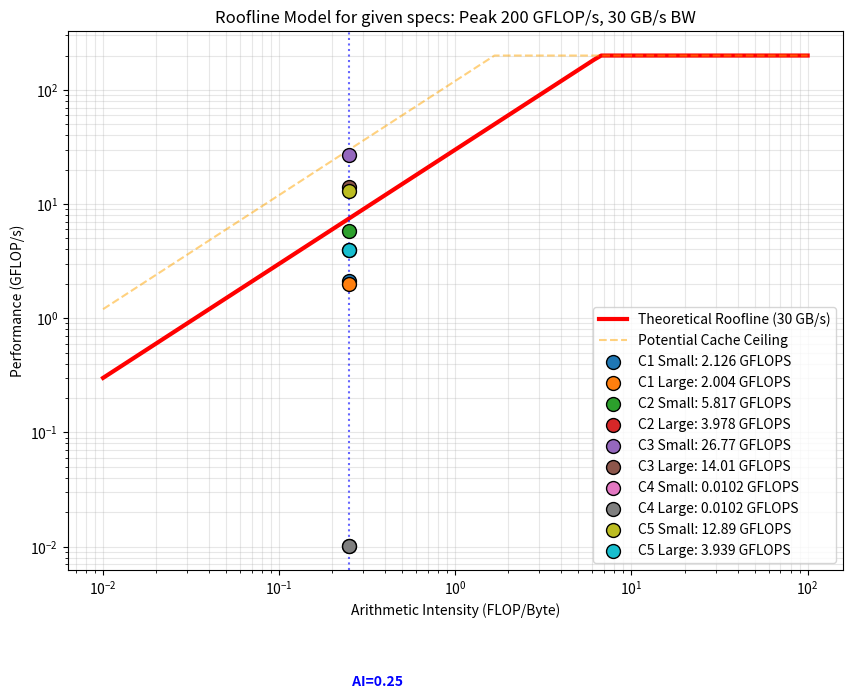

Reproduce this figure in Python.
# wax1
import matplotlib.pyplot as plt
import numpy as np

"""
Q2: Roofline Model Generator.
This script plots the peak performance boundaries and 
placeholder points for your 10 benchmark configurations.
"""

def plot_roofline(peak_gflops=200, peak_bw_gbs=30):
    # Arithmetic Intensity (FLOPs / Byte)
    # For dot product: 2 FLOPs / (2 * 4 bytes) = 0.25 FLOP/byte
    ai_dot_product = 0.25

    results = {
        "C1 Small": 2.126,  # Example: Change to your actual value
        "C1 Large": 2.004,
        "C2 Small": 5.817,
        "C2 Large": 3.978,
        "C3 Small": 26.77,
        "C3 Large": 14.010,
        "C4 Small": 0.0102,
        "C4 Large": 0.0102,
        "C5 Small": 12.890,
        "C5 Large": 3.939
    }
    
    # Define range for Arithmetric Intensity (x-axis)
    ai_range = np.logspace(-2, 2, 100)
    
    # Calculate Roofline: min(Peak GFLOP/s, Peak BW * AI)
    roofline = np.minimum(peak_gflops, peak_bw_gbs * ai_range)
    
    plt.figure(figsize=(10, 7))

    # Plot the "Assignment" Roofline
    plt.loglog(ai_range, roofline, label='Theoretical Roofline (30 GB/s)', color='red', lw=3)

    # Plot a "Cache-Aware" Roofline? 
    # If your C3 Small is at 28 GFLOPS, your cache bandwidth is at least 28/0.25 = 112 GB/s
    cache_bw = 120 
    cache_roofline = np.minimum(peak_gflops, cache_bw * ai_range)
    plt.loglog(ai_range, cache_roofline, '--', label='Potential Cache Ceiling', color='orange', alpha=0.5)

    # Plot actual points
    colors = plt.cm.get_cmap('tab10', len(results))
    for i, (label, gflops) in enumerate(results.items()):
        plt.scatter(ai_dot_product, gflops, label=f"{label}: {gflops} GFLOPS", s=100, edgecolors='black', zorder=5)
    
    # Vertical line for Dot Product Arithmetic Intensity
    # plt.axvline(x=ai_dot_product, color='blue', linestyle='--', label=f'AI = {ai_dot_product}')
    plt.axvline(x=ai_dot_product, color='blue', linestyle=':', alpha=0.6) #, label=f'AI = {ai_dot_product}')
    plt.text(ai_dot_product, 0.0006, f' AI={ai_dot_product}', color='blue', fontweight='bold')
    
    plt.xlabel('Arithmetic Intensity (FLOP/Byte)')
    plt.ylabel('Performance (GFLOP/s)')
    plt.title('Roofline Model for given specs: Peak 200 GFLOP/s, 30 GB/s BW')
    plt.grid(True, which="both", ls="-", alpha=0.3)
    plt.legend()
    
    plt.savefig('roofline_model2.png')
    print("Roofline model saved as roofline_model2.png")
    plt.show()

if __name__ == "__main__":
    plot_roofline()
